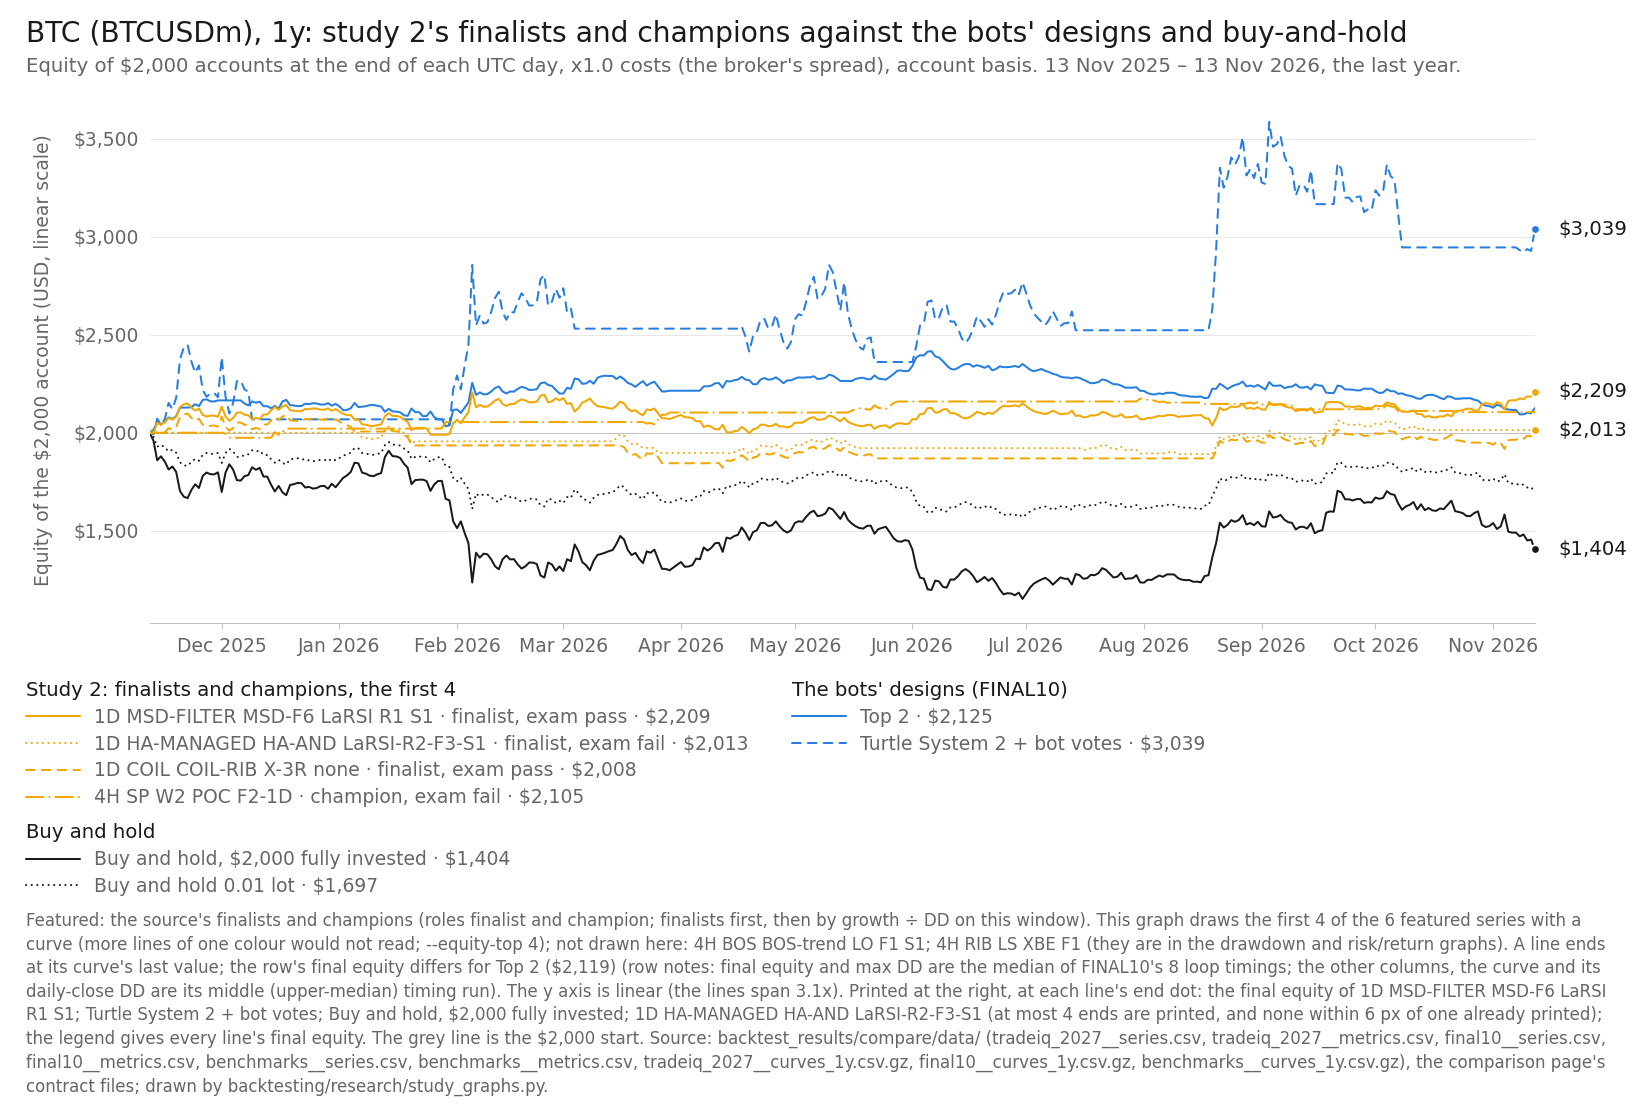

Values plotted in this chart, from the file beside it:
item, series_id, label, group, role, family, key, final_usd, curve_last_usd, cagr_pct, max_dd_pct, dd_marks, growth_dd, daily_close_dd_pct, x, y, notes
line, tradeiq_2027:BTCUSDm|1D|MSD-FILTER|MSD-F…, 1D MSD-FILTER MSD-F6 LaRSI R1 S1, featured, finalist, MSD-FILTER, solid, 2209, 2209, 10.48, 10.88, M1, 0.9634, , 2026-11-12, 2209, end printed
line, tradeiq_2027:BTCUSDm|1D|HA-MANAGED|HA-AN…, 1D HA-MANAGED HA-AND LaRSI-R2-F3-S1, featured, finalist, HA-MANAGED, dotted, 2013, 2013, 0.6700, 7.628, M1, 0.08783, , 2026-11-12, 2013, end printed
line, tradeiq_2027:BTCUSDm|1D|COIL|COIL-RIB|X-…, 1D COIL COIL-RIB X-3R none, featured, finalist, COIL, dashed, 2008, 2008, 0.3945, 14.92, M1, 0.02643, , 2026-11-12, 2008, 
line, tradeiq_2027:BTCUSDm|4H|SP|W2|POC|F2-1D, 4H SP W2 POC F2-1D, featured, champion, SP, long dash-dot, 2105, 2105, 5.262, 3.751, M1, 1.403, , 2026-11-12, 2105, 
line, final10:BTCUSDm|Top 2, Top 2, design, design, Top 1-3 (optimiser v4), solid, 2119, 2125, 5.95, 13.1, tick, 0.4542, , 2026-11-12, 2125, 
line, final10:BTCUSDm|Turtle [alt] + bot votes, Turtle System 2 + bot votes, design, design, Turtle, dashed, 3039, 3039, 52.02, 22.4, M1, 2.322, , 2026-11-12, 3039, end printed
line, benchmarks:BTCUSDm|bh-2000, Buy and hold, $2,000 fully invested, bh, benchmark, buy-and-hold, solid, 1404, 1404, -29.82, 44.5, M1, -0.67, , 2026-11-12, 1404, end printed
line, benchmarks:BTCUSDm|bh-0.01lot, Buy and hold 0.01 lot, bh, benchmark, buy-and-hold, dotted, 1697, 1697, -15.16, 22.87, M1, -0.6627, , 2026-11-12, 1697, 
